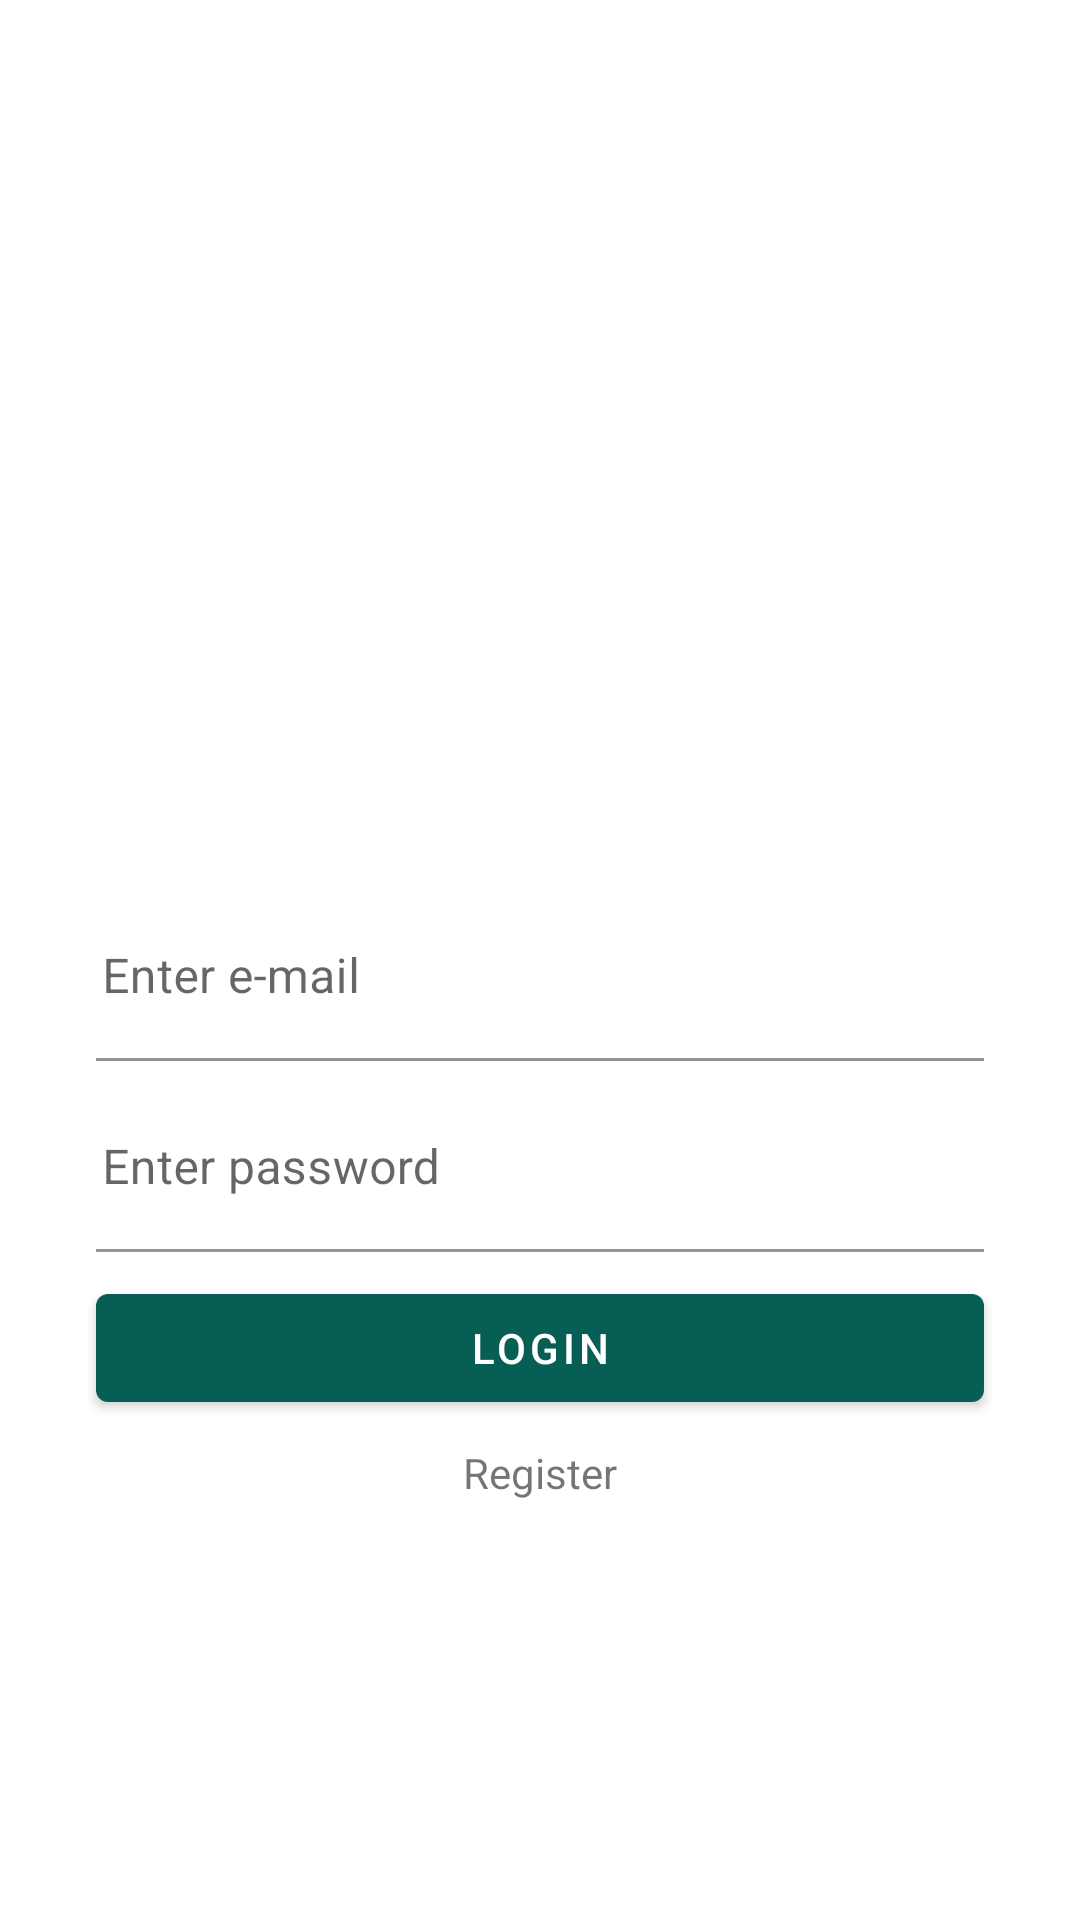

Here is an Android app screen rendered from its layout file. Give the layout XML and the strings, colors and styles it references.
<!-- AndroidManifest.xml: application theme Theme.WhatsAppClone -->
<!-- res/layout/activity_login.xml -->
<?xml version="1.0" encoding="utf-8"?>
<androidx.constraintlayout.widget.ConstraintLayout xmlns:android="http://schemas.android.com/apk/res/android"
    xmlns:app="http://schemas.android.com/apk/res-auto"
    xmlns:tools="http://schemas.android.com/tools"
    android:layout_width="match_parent"
    android:layout_height="match_parent"
    android:background="@color/white"
    tools:context=".activity.LoginActivity">

    <ImageView
        android:id="@+id/imageView"
        android:layout_width="200dp"
        android:layout_height="150dp"
        app:layout_constraintBottom_toTopOf="@+id/textInputLayout"
        app:layout_constraintEnd_toEndOf="parent"
        app:layout_constraintStart_toStartOf="parent"
        app:layout_constraintTop_toTopOf="parent"
        app:layout_constraintVertical_chainStyle="packed"
        app:srcCompat="@drawable/logo2" />

    <com.google.android.material.textfield.TextInputLayout
        android:id="@+id/textInputLayout"
        android:layout_width="0dp"
        android:layout_height="wrap_content"
        android:layout_marginStart="32dp"
        android:layout_marginLeft="32dp"
        android:layout_marginTop="8dp"
        android:layout_marginEnd="32dp"
        android:layout_marginRight="32dp"
        android:layout_marginBottom="8dp"
        app:layout_constraintBottom_toTopOf="@+id/textInputLayout2"
        app:layout_constraintEnd_toEndOf="parent"
        app:layout_constraintStart_toStartOf="parent"
        app:layout_constraintTop_toBottomOf="@+id/imageView">

        <com.google.android.material.textfield.TextInputEditText
            android:id="@+id/editLoginEmail"
            android:layout_width="match_parent"
            android:layout_height="wrap_content"
            android:background="@android:color/transparent"
            android:hint="@string/enter_email"
            android:inputType="textEmailAddress"
            android:paddingStart="2dp"
            android:paddingLeft="2dp" />
    </com.google.android.material.textfield.TextInputLayout>

    <com.google.android.material.textfield.TextInputLayout
        android:id="@+id/textInputLayout2"
        android:layout_width="0dp"
        android:layout_height="wrap_content"
        android:layout_marginStart="32dp"
        android:layout_marginLeft="32dp"
        android:layout_marginEnd="32dp"
        android:layout_marginRight="32dp"
        android:layout_marginBottom="8dp"
        android:backgroundTint="@color/colorAccent"
        app:layout_constraintBottom_toTopOf="@+id/button_login"
        app:layout_constraintEnd_toEndOf="parent"
        app:layout_constraintStart_toStartOf="parent"
        app:layout_constraintTop_toBottomOf="@+id/textInputLayout">

        <com.google.android.material.textfield.TextInputEditText
            android:id="@+id/editLoginPassword"
            android:layout_width="match_parent"
            android:layout_height="wrap_content"
            android:background="@android:color/transparent"
            android:hint="@string/enter_password"
            android:inputType="textPassword"
            android:paddingStart="2dp"
            android:paddingLeft="2dp" />
    </com.google.android.material.textfield.TextInputLayout>

    <Button
        android:id="@+id/button_login"
        android:layout_width="0dp"
        android:layout_height="wrap_content"
        android:layout_marginStart="32dp"
        android:layout_marginLeft="32dp"
        android:layout_marginEnd="32dp"
        android:layout_marginRight="32dp"
        android:layout_marginBottom="8dp"
        android:text="@string/login_button"
        app:layout_constraintBottom_toTopOf="@+id/textViewOpenRegisterScreen"
        app:layout_constraintEnd_toEndOf="parent"
        app:layout_constraintStart_toStartOf="parent"
        app:layout_constraintTop_toBottomOf="@+id/textInputLayout2" />

    <TextView
        android:id="@+id/textViewOpenRegisterScreen"
        android:layout_width="wrap_content"
        android:layout_height="wrap_content"
        android:onClick="openRegisterScreen"
        android:text="@string/dont_have_account"
        app:layout_constraintBottom_toBottomOf="parent"
        app:layout_constraintEnd_toEndOf="parent"
        app:layout_constraintStart_toStartOf="parent"
        app:layout_constraintTop_toBottomOf="@+id/button_login" />
</androidx.constraintlayout.widget.ConstraintLayout>
<!-- resources referenced by this layout -->
<resources>
  <color name="colorAccent">#25d366</color>
  <color name="white">#FFFFFFFF</color>
  <string name="dont_have_account">Register</string>
  <string name="enter_email">Enter e-mail</string>
  <string name="enter_password">Enter password</string>
  <string name="login_button">LogIn</string>
  <style name="Theme.WhatsAppClone" parent="Theme.MaterialComponents.DayNight.NoActionBar">
          
          <item name="colorPrimary">@color/colorPrimary</item>
          <item name="colorPrimaryVariant">@color/colorPrimaryDark</item>
          <item name="colorAccent">@color/colorAccent</item>
          <item name="colorOnPrimary">@color/white</item>
  
          
          <item name="colorSecondary">@color/colorPrimary</item>
          <item name="colorSecondaryVariant">@color/colorPrimaryDark</item>
          <item name="colorOnSecondary">@color/black</item>
          
          <item name="android:statusBarColor" tools:targetApi="l">?attr/colorPrimaryVariant</item>
          
      </style>
  <color name="colorPrimary">#075e54</color>
  <color name="colorPrimaryDark">#054d44</color>
  <color name="black">#FF000000</color>
</resources>
